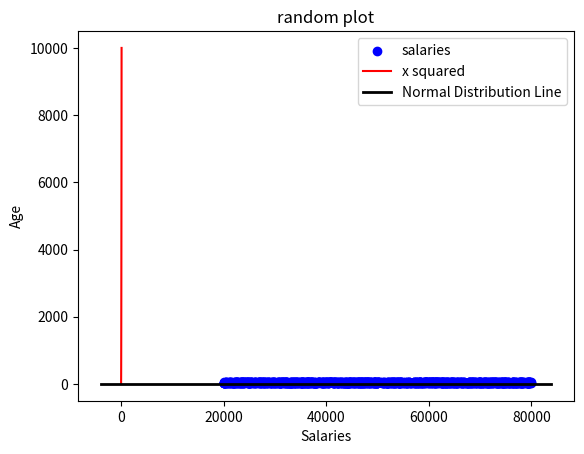

This chart was generated by the following Python code:
# This program will make a list called ages, to go with salaries already determined
# and will plot a scatter plot of the same
# Author Orla Woods

import numpy as np
import matplotlib.pyplot as plt
import seaborn as sns
import scipy.stats as stats

minSalary = 20000
maxSalary = 80000
numberOfEntries = 1000 # increased no of salaries for better distrib
minAge = 21
maxAge = 65
numberAges = 1000 # increased no of ages for better distrib

np.random.seed(1) # so the same numbers are returned each time
salaries = np.random.randint(minSalary, maxSalary, numberOfEntries) # random integers
ages = np.random.randint(minAge, maxAge, numberAges)
print(salaries, ages)

# scatter plot
plt.scatter(salaries, ages, color = "blue", label = "salaries")
plt.title("Salaries versus Ages")
# plt.show() 

# x squared line plot
xpoints = np.array(range(1,101))
ypoints = xpoints**2
plt.plot(xpoints, ypoints, color = "red", label = "x squared")

# hplotting a line of normal distrib based on salary data
# calculate the mean and SD of the salaries
mean_salary = np.mean(salaries)
std_salary = np.std(salaries)

# generate x-vlaues (range of values for normal distrib curve)
xmin, xmax = plt.xlim() # current x axis limits
x = np.linspace(xmin, xmax, 100)

# calculate the corresponding y-values for the normal distribution
normal_dist = stats.norm.pdf(x, mean_salary, std_salary)

#plot the normal distrib curve
plt.plot(x, normal_dist, 'k', label = "Normal Distribution Line", linewidth = 2)

plt.title("random plot")
plt.xlabel("Salaries")
plt.ylabel("Age")
plt.legend()

# plt.show() # see both

plt.savefig('prettier-plot.png')
